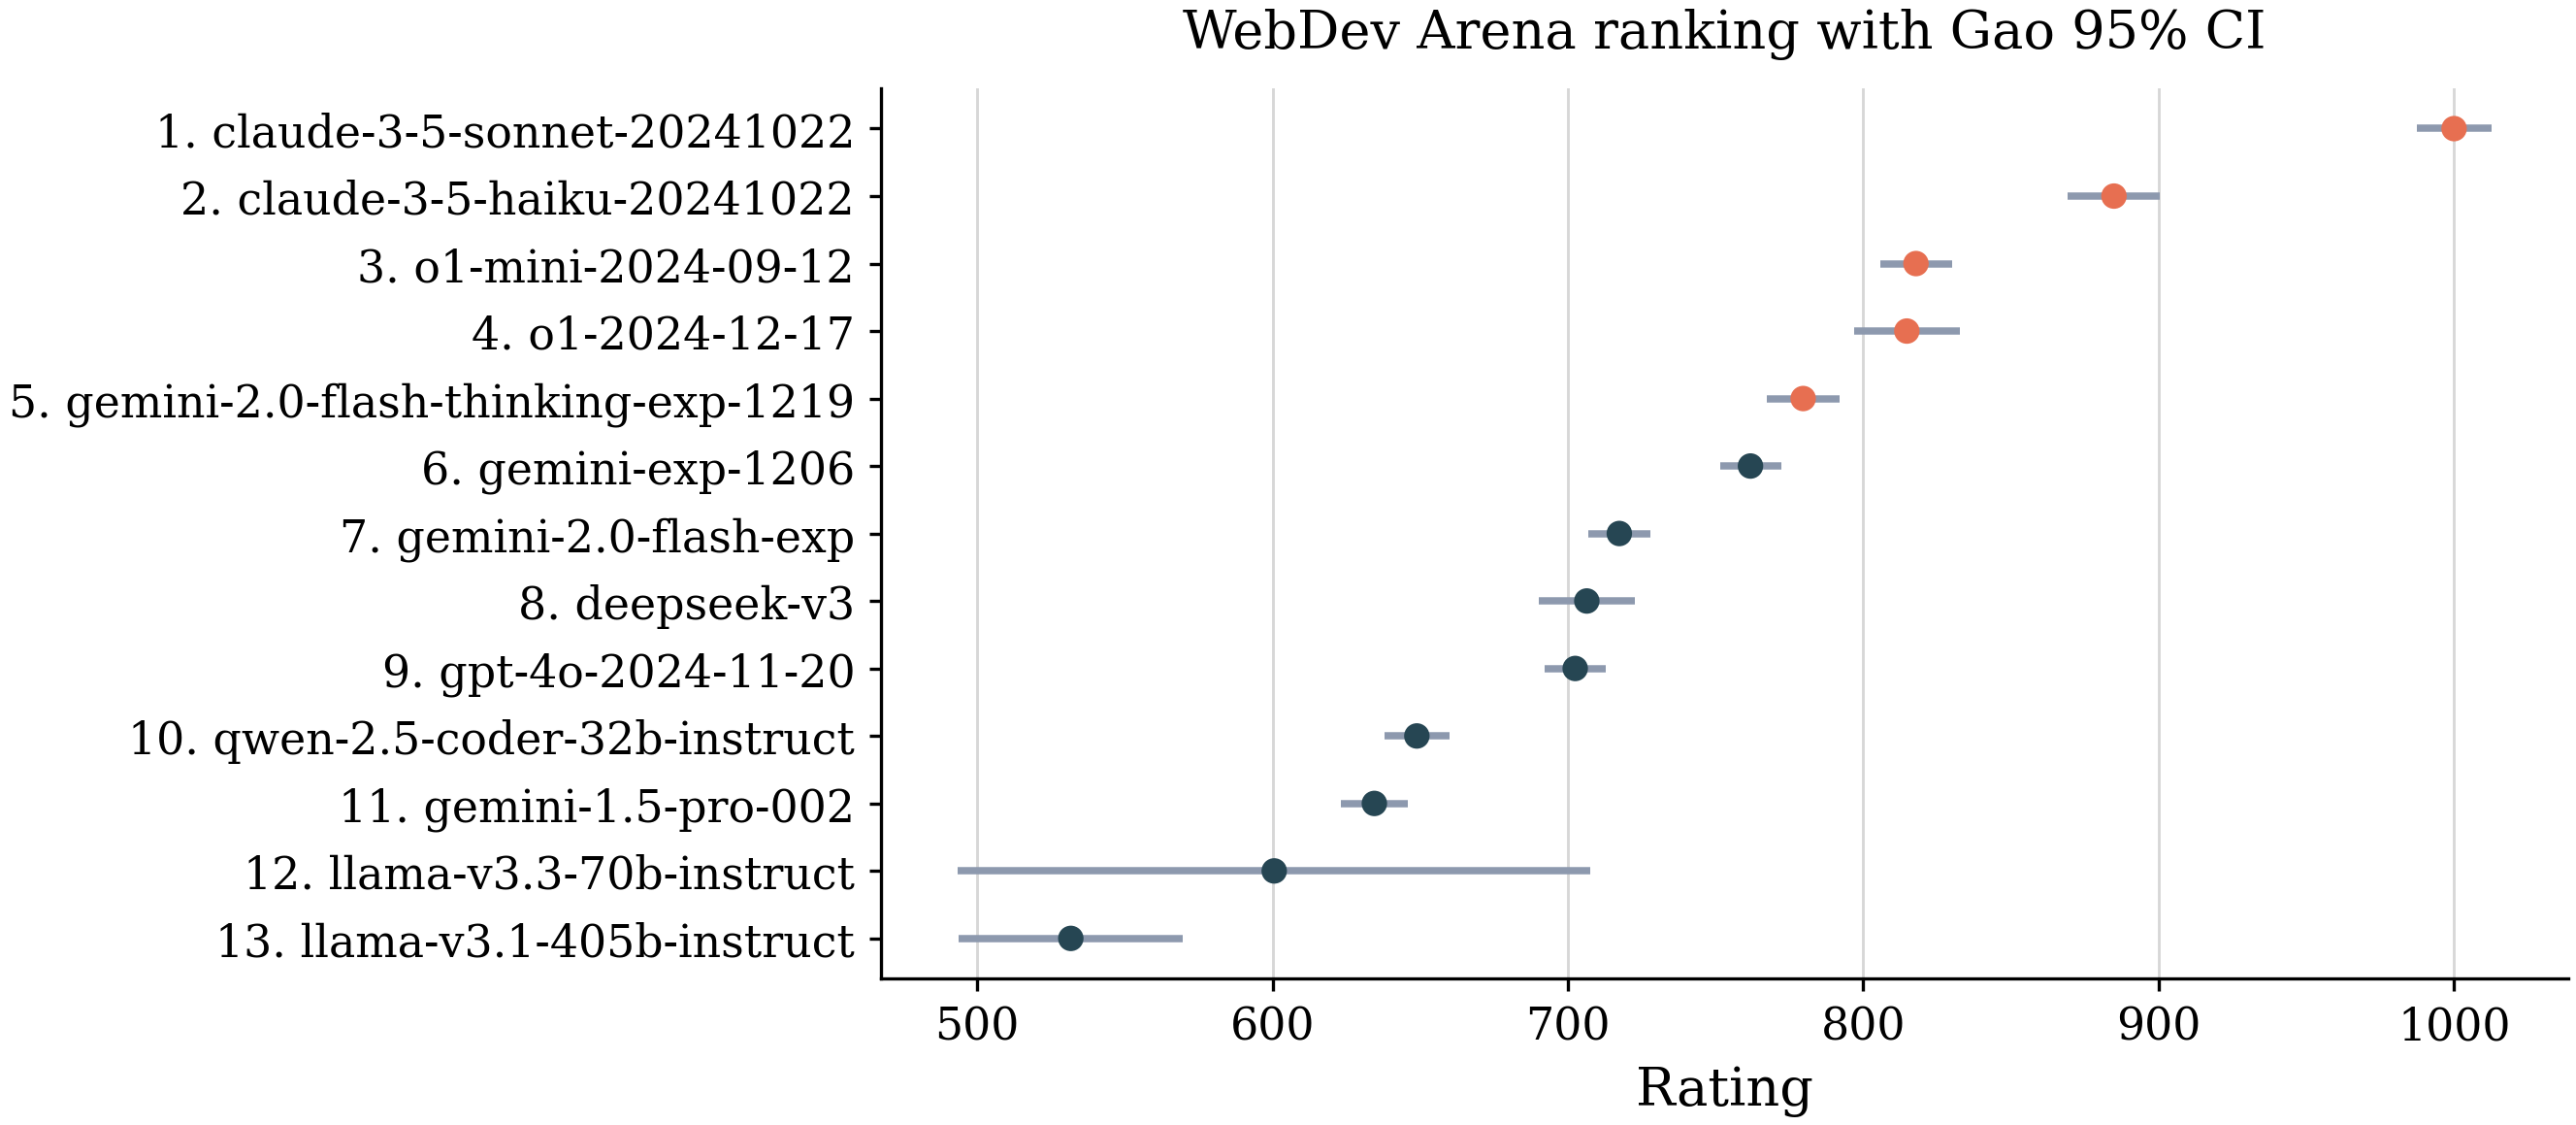

Values plotted in this chart, from the file beside it:
rank, competitor, rating, standard_error, ci_lower, ci_upper, ci_method
1, claude-3-5-sonnet-20241022, 1000, 6.456, 987.3, 1013, gao_local
2, claude-3-5-haiku-20241022, 884.9, 7.953, 869.3, 900.4, gao_local
3, o1-mini-2024-09-12, 817.8, 6.174, 805.7, 829.9, gao_local
4, o1-2024-12-17, 814.7, 9.093, 796.9, 832.6, gao_local
5, gemini-2.0-flash-thinking-exp-1219, 779.6, 6.235, 767.4, 791.9, gao_local
6, gemini-exp-1206, 761.8, 5.284, 751.4, 772.2, gao_local
7, gemini-2.0-flash-exp, 717.4, 5.387, 706.8, 728, gao_local
8, deepseek-v3, 706.4, 8.365, 690, 722.8, gao_local
9, gpt-4o-2024-11-20, 702.5, 5.197, 692.3, 712.6, gao_local
10, qwen-2.5-coder-32b-instruct, 648.9, 5.642, 637.8, 659.9, gao_local
11, gemini-1.5-pro-002, 634.5, 5.718, 623.3, 645.7, gao_local
12, llama-v3.3-70b-instruct, 600.6, 54.64, 493.5, 707.7, gao_local
13, llama-v3.1-405b-instruct, 531.7, 19.38, 493.7, 569.7, gao_local
